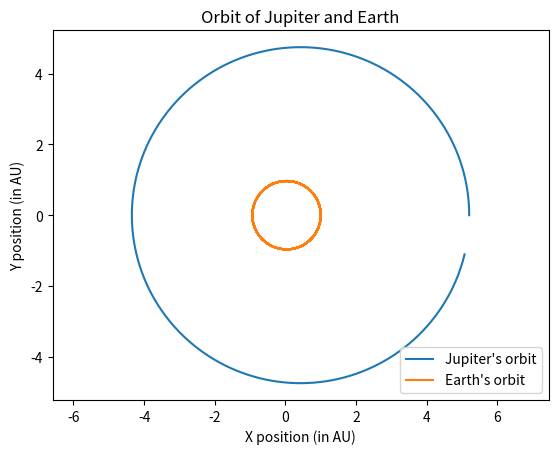

The matplotlib source for this figure:
# Authors: Ilyas Sharif, Spencer Ki

# Question 2 a)
import numpy as np
import matplotlib.pyplot as plt

# Defining all constants
Ms = 1 #Mass of sun
Mj = 0.001 #Mass of Jupiter
rj = 5.2 #Jupiter's orbital radius
G = 39.5 #Gravitational constant
dt = 0.0001 #time step
t = np.arange(0,100001,1)

# Creating the position and velocity arrays for each planet and setting their inital conditions
xE = np.zeros(len(t))
xE[0] = 1
yE = np.zeros(len(t))
yE[0] = 0
v_xE = np.zeros(len(t))
v_xE[0] = 0
v_yE = np.zeros(len(t))
v_yE[0] = 6.18

xJ = np.zeros(len(t))
xJ[0] = 5.2
yJ = np.zeros(len(t))
yJ[0] = 0
v_xJ = np.zeros(len(t))
v_xJ[0] = 0
v_yJ = np.zeros(len(t))
v_yJ[0] = 2.63

#Running a for loop for 10 years with the time step dt = 0.0001
for i in np.arange(0,100000,1):
    #This updates the velocities of Jupiter using Euler-Cromer method from Question 1
    v_xJ[i+1] = v_xJ[i] - ((G*xJ[i]*dt*Ms)/((xJ[i]**2 + yJ[i]**2)**(3/2)))
    v_yJ[i+1] = v_yJ[i] - ((G*yJ[i]*dt*Ms)/((xJ[i]**2 + yJ[i]**2)**(3/2)))
    #r_Sun and r_Jup just make the code neater
    r_Sun = xE[i]**2 + yE[i]**2
    r_Jup = (xJ[i] - xE[i])**2 + (yJ[i] - yE[i])**2
    #By solving the gravitational forces equations for Jupiter Sun, you get this result.
    v_xE[i+1] = v_xE[i] - G*dt*( ((xE[i]*Ms)/(r_Sun**(3/2))) - (((xJ[i]-xE[i])*Mj)/(r_Jup**(3/2))) )
    v_yE[i+1] = v_yE[i] - G*dt*( ((yE[i]*Ms)/(r_Sun**(3/2))) - (((yJ[i]-yE[i])*Mj)/(r_Jup**(3/2))) )
    
    #Updates the positions of Earth and Jupiter - must be done after the velocities update.
    xJ[i+1] = xJ[i] + v_xJ[i+1]*dt
    yJ[i+1] = yJ[i] + v_yJ[i+1]*dt
    xE[i+1] = xE[i] + v_xE[i+1]*dt
    yE[i+1] = yE[i] + v_yE[i+1]*dt


#Plotting Earth and Jupiter's orbit together    
plt.plot(xJ,yJ, label = "Jupiter's orbit")
plt.plot(xE,yE, label = "Earth's orbit")
plt.legend(loc = "lower right")
plt.xlabel("X position (in AU)")
plt.ylabel("Y position (in AU)")
plt.title("Orbit of Jupiter and Earth")
plt.axis('equal')

